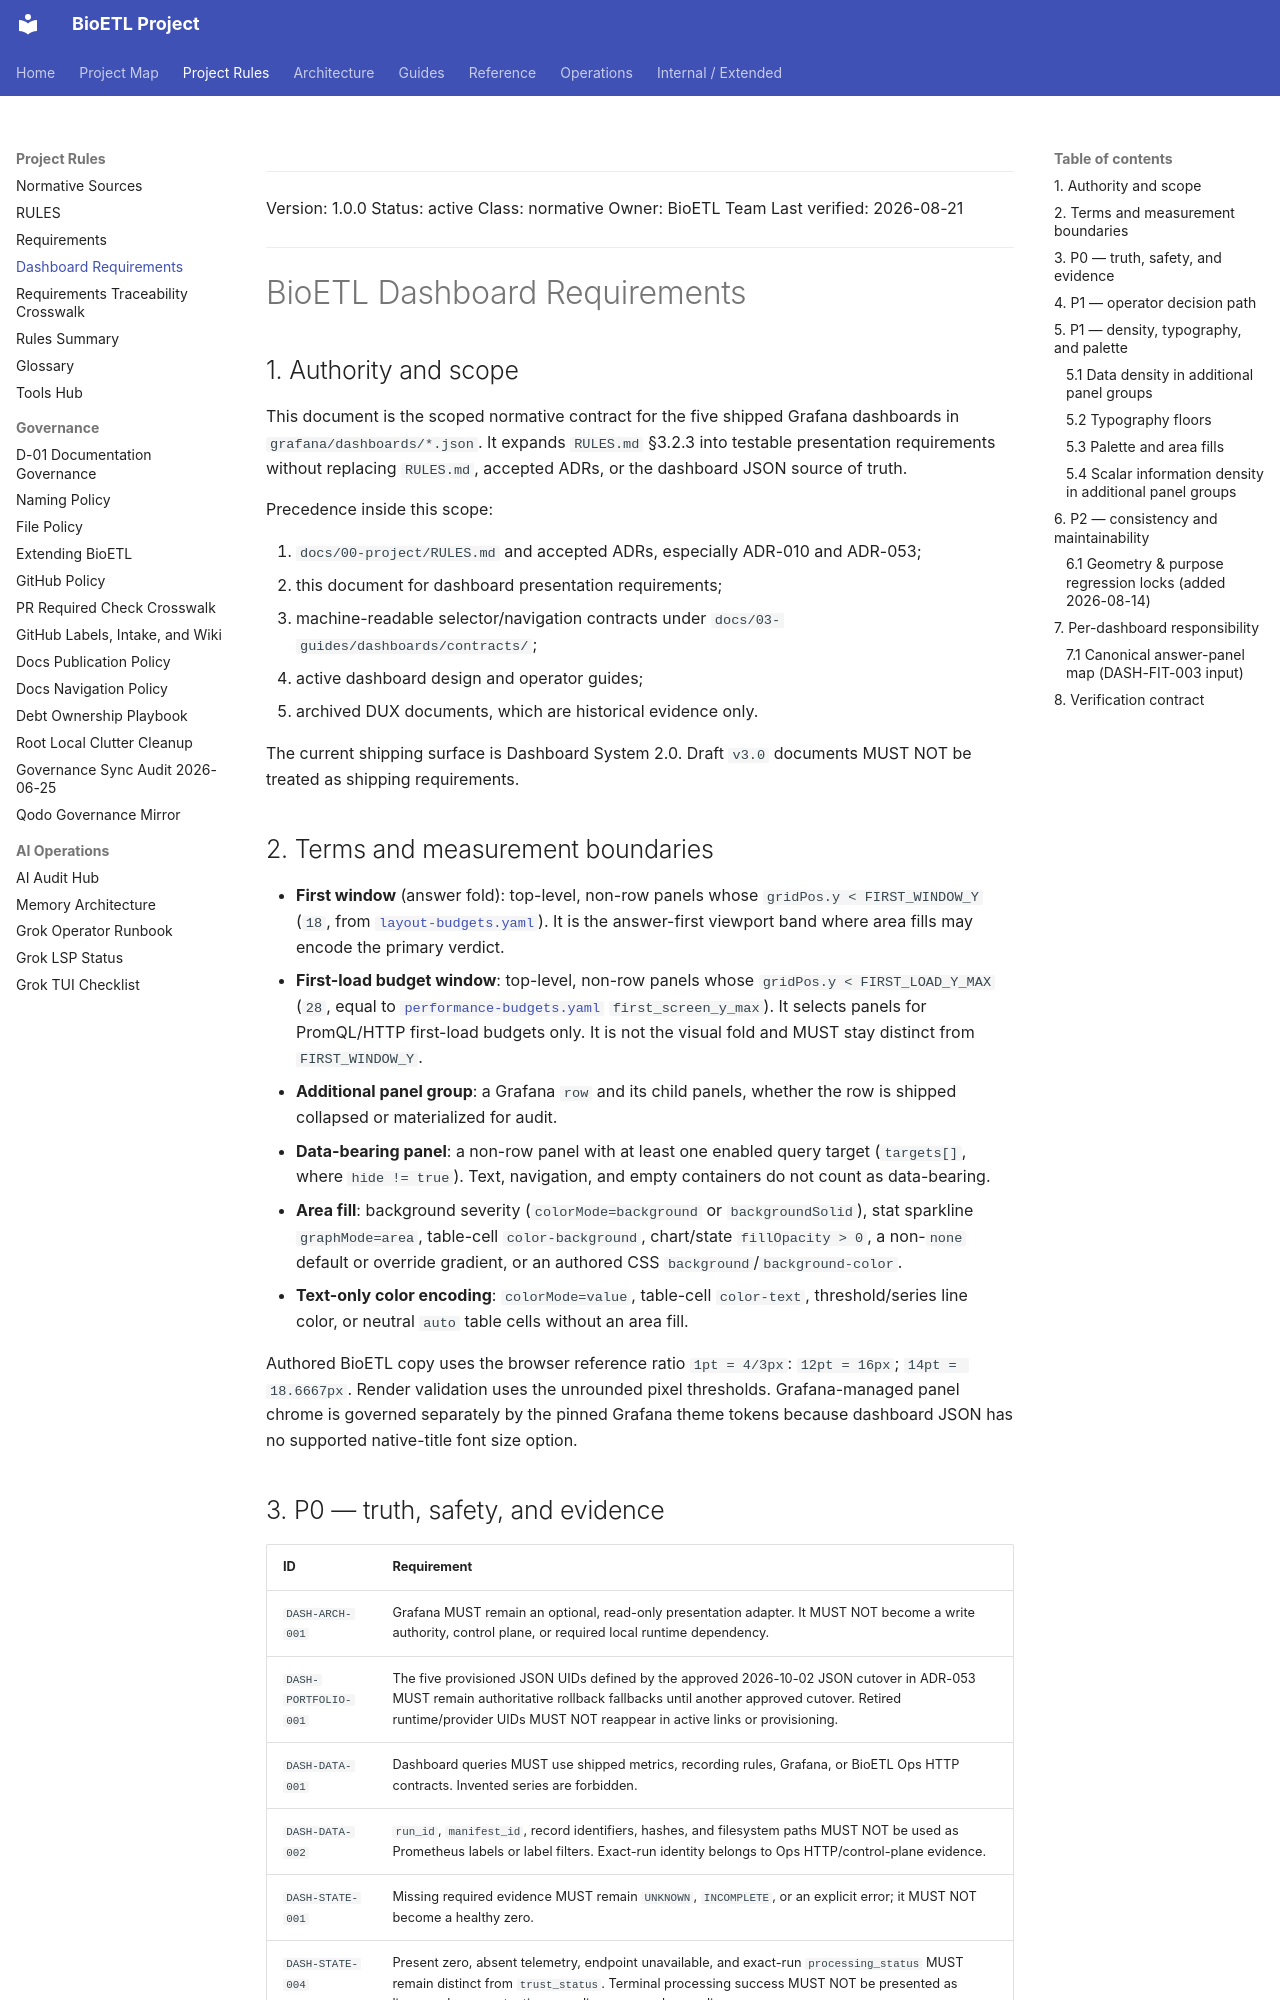

repository: SatoryKono/BioactivityDataAcquisition · page: 01-requirements/DASHBOARD_REQUIREMENTS/index.html · generator: mkdocs

______________________________________________________________________

Version: 1.0.0
Status: active
Class: normative
Owner: BioETL Team
Last verified: 2026-08-21

______________________________________________________________________

# BioETL Dashboard Requirements

## 1. Authority and scope

This document is the scoped normative contract for the five shipped Grafana
dashboards in `grafana/dashboards/*.json`. It expands `RULES.md` §3.2.3 into
testable presentation requirements without replacing `RULES.md`, accepted ADRs,
or the dashboard JSON source of truth.

Precedence inside this scope:

1. `docs/00-project/RULES.md` and accepted ADRs, especially ADR-010 and ADR-053;
2. this document for dashboard presentation requirements;
3. machine-readable selector/navigation contracts under
   `docs/03-guides/dashboards/contracts/`;
4. active dashboard design and operator guides;
5. archived DUX documents, which are historical evidence only.

The current shipping surface is Dashboard System 2.0. Draft `v3.0` documents
MUST NOT be treated as shipping requirements.

## 2. Terms and measurement boundaries

- **First window** (answer fold): top-level, non-row panels whose
  `gridPos.y < FIRST_WINDOW_Y` (`18`, from
  [`layout-budgets.yaml`](../03-guides/dashboards/contracts/layout-budgets.yaml)).
  It is the answer-first viewport band where area fills may encode the primary
  verdict.
- **First-load budget window**: top-level, non-row panels whose
  `gridPos.y < FIRST_LOAD_Y_MAX` (`28`, equal to
  [`performance-budgets.yaml`](../03-guides/dashboards/contracts/performance-budgets.yaml)
  `first_screen_y_max`). It selects panels for PromQL/HTTP first-load budgets
  only. It is not the visual fold and MUST stay distinct from `FIRST_WINDOW_Y`.
- **Additional panel group**: a Grafana `row` and its child panels, whether the
  row is shipped collapsed or materialized for audit.
- **Data-bearing panel**: a non-row panel with at least one enabled query target
  (`targets[]`, where `hide != true`). Text, navigation, and empty containers do
  not count as data-bearing.
- **Area fill**: background severity (`colorMode=background` or
  `backgroundSolid`), stat sparkline `graphMode=area`, table-cell
  `color-background`, chart/state `fillOpacity > 0`, a non-`none` default or
  override gradient, or an authored CSS `background`/`background-color`.
- **Text-only color encoding**: `colorMode=value`, table-cell `color-text`,
  threshold/series line color, or neutral `auto` table cells without an area
  fill.

Authored BioETL copy uses the browser reference ratio `1pt = 4/3px`:
`12pt = 16px`; `14pt = 18.6667px`. Render validation uses the unrounded pixel
thresholds. Grafana-managed panel chrome is governed separately by the pinned
Grafana theme tokens because dashboard JSON has no supported native-title font
size option.
